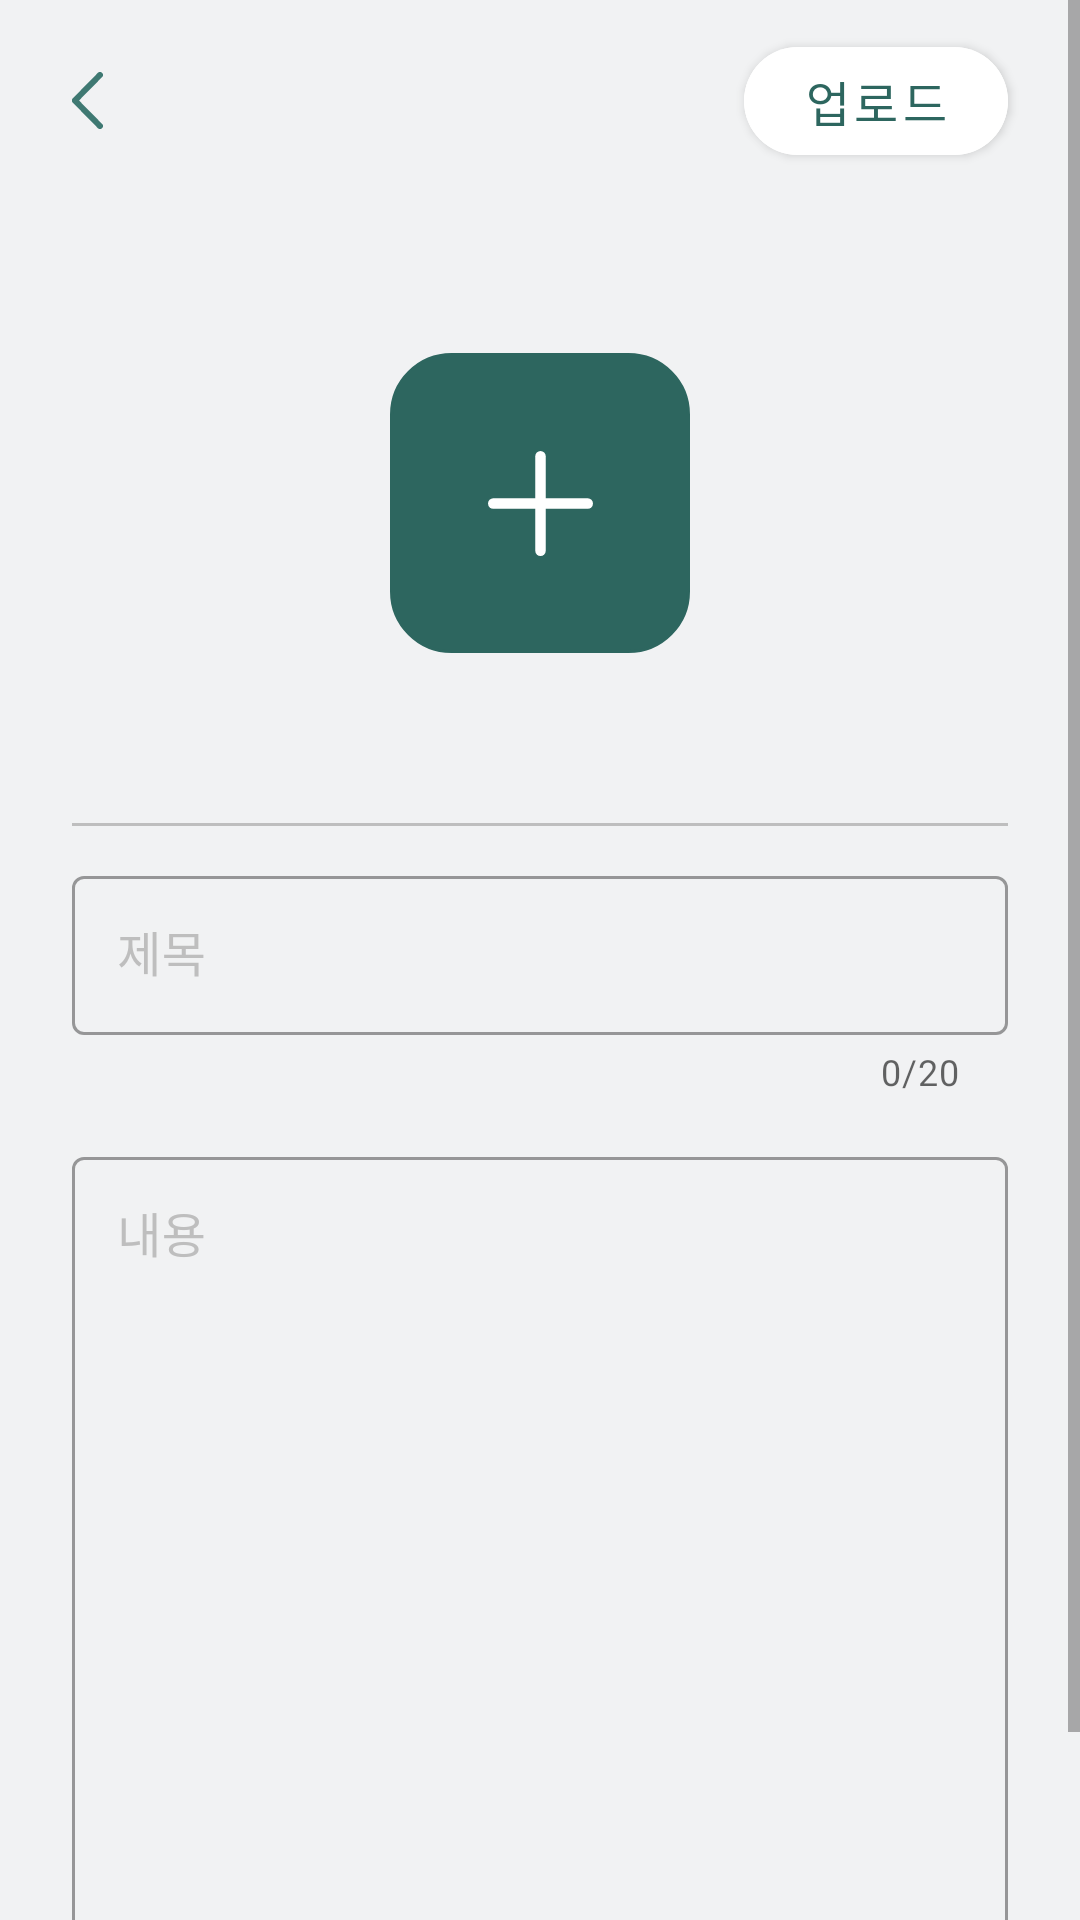

Produce the Android XML layout that renders to this screen, including the resource entries it uses.
<!-- AndroidManifest.xml: application theme Theme.Mobile_Contentsapp -->
<!-- res/layout/activity_commu_create.xml -->
<?xml version="1.0" encoding="utf-8"?>
<androidx.constraintlayout.widget.ConstraintLayout xmlns:android="http://schemas.android.com/apk/res/android"
    xmlns:app="http://schemas.android.com/apk/res-auto"
    xmlns:tools="http://schemas.android.com/tools"
    android:layout_width="match_parent"
    android:layout_height="match_parent"
    android:background="@color/background"
    tools:context=".Commu.CommuInsertActivity">

    <ScrollView
        android:layout_width="match_parent"
        android:layout_height="match_parent">
        <androidx.constraintlayout.widget.ConstraintLayout
            android:layout_width="match_parent"
            android:layout_height="match_parent">
            <ImageButton
                android:id="@+id/back_btn"
                android:layout_width="wrap_content"
                android:layout_height="wrap_content"
                android:layout_marginTop="24dp"
                android:layout_marginLeft="24dp"
                android:background="#00000000"
                android:src="@drawable/ic_back"
                app:layout_constraintTop_toTopOf="parent"
                app:layout_constraintLeft_toLeftOf="parent"/>

            <com.google.android.material.button.MaterialButton
                android:id="@+id/commu_upload_btn"
                android:layout_width="wrap_content"
                android:layout_height="wrap_content"
                android:layout_marginRight="24dp"
                android:elevation="3dp"
                app:cornerRadius="30dp"
                android:backgroundTint="#ffffff"
                android:text="업로드"
                android:textSize="16sp"
                android:textColor="#2d665f"
                app:layout_constraintTop_toTopOf="@id/back_btn"
                app:layout_constraintRight_toRightOf="parent"
                app:layout_constraintBottom_toBottomOf="@id/back_btn"
                />

            <LinearLayout
                android:id="@+id/image_add_layout"
                android:layout_width="wrap_content"
                android:layout_height="wrap_content"
                android:layout_marginTop="15dp"
                android:orientation="horizontal"
                app:layout_constraintTop_toBottomOf="@id/commu_upload_btn"
                app:layout_constraintRight_toRightOf="parent"
                app:layout_constraintLeft_toLeftOf="parent">

                <ImageButton
                    android:id="@+id/commu_image_add"
                    android:layout_width="100dp"
                    android:layout_height="100dp"
                    android:layout_marginLeft="24dp"
                    android:background="@drawable/plus_btn"
                    android:src="@drawable/ic_plus_big_white"
                    android:layout_gravity="center"/>

                <androidx.recyclerview.widget.RecyclerView
                    android:id="@+id/commu_image_recycler"
                    android:layout_width="wrap_content"
                    android:layout_height="190dp"
                    android:layout_marginLeft="24dp"
                    app:layout_constraintTop_toBottomOf="@id/commu_upload_btn"
                    />
            </LinearLayout>
            <com.google.android.material.textfield.TextInputLayout
                android:id="@+id/title_box"
                style="@style/Widget.MaterialComponents.TextInputLayout.OutlinedBox"
                android:layout_width="match_parent"
                android:layout_height="wrap_content"
                android:layout_margin="24dp"
                android:fontFamily="@font/notosanskrb"
                app:hintTextColor="#3F7972"
                android:textColorHint="#BEBEBE"
                app:counterEnabled="true"
                app:counterMaxLength="20"
                app:layout_constraintTop_toBottomOf="@id/image_add_layout">

                <com.google.android.material.textfield.TextInputEditText
                    android:id="@+id/title_edit"
                    android:layout_width="match_parent"
                    android:layout_height="wrap_content"
                    android:backgroundTint="#BEBEBE"
                    android:fontFamily="@font/notosanskrr"
                    android:includeFontPadding="false"
                    android:hint="제목"
                    android:paddingStart="15dp"
                    android:textColor="#3d3d3d"
                    android:textSize="16sp"
                    android:maxLength="20"/>
            </com.google.android.material.textfield.TextInputLayout>

            <com.google.android.material.textfield.TextInputLayout
                android:id="@+id/content_box"
                style="@style/Widget.MaterialComponents.TextInputLayout.OutlinedBox"
                android:layout_width="match_parent"
                android:layout_height="wrap_content"
                android:layout_marginTop="15dp"
                android:layout_marginRight="24dp"
                android:layout_marginLeft="24dp"
                android:layout_marginBottom="24dp"
                android:fontFamily="@font/notosanskrb"
                app:hintTextColor="#3F7972"
                android:textColorHint="#BEBEBE"
                app:layout_constraintTop_toBottomOf="@id/title_box"
                app:layout_constraintBottom_toBottomOf="parent">

                <com.google.android.material.textfield.TextInputEditText
                    android:id="@+id/content_edit"
                    android:gravity="top"
                    android:layout_width="match_parent"
                    android:layout_height="wrap_content"
                    android:minHeight="300dp"
                    android:backgroundTint="#BEBEBE"
                    android:fontFamily="@font/notosanskrr"
                    android:includeFontPadding="false"
                    android:hint="내용"
                    android:paddingStart="15dp"
                    android:textColor="#3d3d3d"
                    android:textSize="16sp"/>
            </com.google.android.material.textfield.TextInputLayout>

            <View
                android:layout_width="match_parent"
                android:layout_height="1dp"
                android:layout_marginRight="24dp"
                android:layout_marginLeft="24dp"
                android:background="#BEBEBE"
                app:layout_constraintTop_toBottomOf="@id/image_add_layout"
                app:layout_constraintBottom_toTopOf="@id/title_box"/>

        </androidx.constraintlayout.widget.ConstraintLayout>

    </ScrollView>



</androidx.constraintlayout.widget.ConstraintLayout>
<!-- resources referenced by this layout -->
<resources>
  <color name="background">#f1f2f3</color>
  <!-- drawable ic_back (drawable) -->
  <vector xmlns:android="http://schemas.android.com/apk/res/android"
      android:width="10.48dp"
      android:height="18.96dp"
      android:viewportWidth="10.48"
      android:viewportHeight="18.96">
    <path
        android:pathData="M8.74,18.67l-8.48,-8.48a1,1 0,0 1,0 -1.42l8.48,-8.48a1,1 0,0 1,1.42 0h0a1,1 0,0 1,0 1.42l-7.67,7.66a0.16,0.16 0,0 0,0 0.22h0l7.67,7.66a1,1 0,0 1,0 1.42h0A1,1 0,0 1,8.74 18.67Z"
        android:fillColor="#3f7972"/>
  </vector>
  <!-- drawable ic_plus_big_white (drawable) -->
  <vector xmlns:android="http://schemas.android.com/apk/res/android"
      android:width="35dp"
      android:height="35dp"
      android:viewportWidth="20"
      android:viewportHeight="20">
    <path
        android:pathData="M1,10h18"
        android:strokeWidth="2"
        android:fillColor="#00000000"
        android:strokeColor="#ffffff"
        android:strokeLineCap="round"/>
    <path
        android:pathData="M10,1v18"
        android:strokeWidth="2"
        android:fillColor="#00000000"
        android:strokeColor="#ffffff"
        android:strokeLineCap="round"/>
  </vector>
  <!-- drawable plus_btn (drawable) -->
  <?xml version="1.0" encoding="utf-8"?>
  <shape xmlns:android="http://schemas.android.com/apk/res/android"
      android:shape="rectangle">
      <solid android:color="#2D665F"/>
      <corners
          android:radius="20dp"/>
      <stroke android:width="1dp"
          android:color="#2D665F"/>
  </shape>
  <style name="Theme.Mobile_Contentsapp" parent="Theme.MaterialComponents.Light.NoActionBar">
          
          <item name="colorPrimary">@color/purple_500</item>
          <item name="colorPrimaryVariant">@color/purple_700</item>
          <item name="colorOnPrimary">@color/white</item>
          
          <item name="colorSecondary">@color/teal_200</item>
          <item name="colorSecondaryVariant">@color/teal_700</item>
          <item name="colorOnSecondary">@color/black</item>
          
          <item name="android:statusBarColor" tools:targetApi="l">?attr/colorPrimaryVariant</item>
          
      </style>
  <color name="purple_500">#3F7972</color>
  <color name="purple_700">#3F7972</color>
  <color name="white">#FFFFFFFF</color>
  <color name="teal_200">#FF03DAC5</color>
  <color name="teal_700">#FF018786</color>
  <color name="black">#3d3d3d</color>
</resources>
